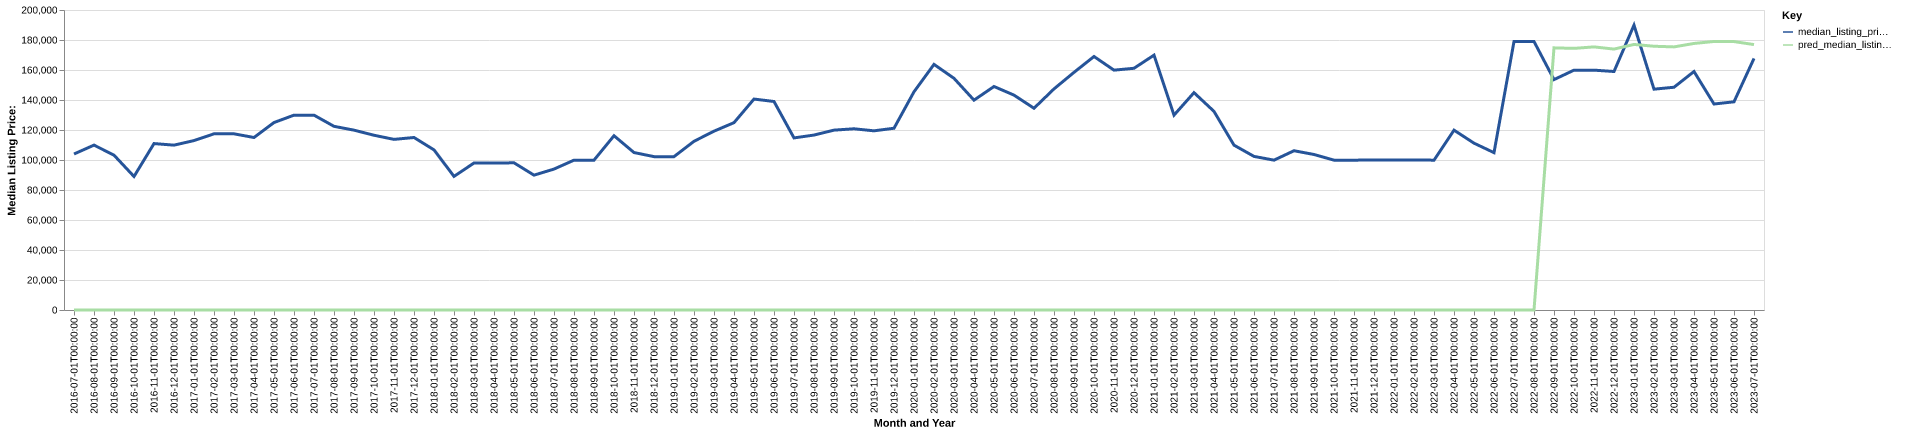

Source data for this figure (header and first rows):
date, time_idx, median_listing_price, thirty_year_interest_rate_five, month, county_name, active_listing_count, median_days_on_market, pred_median_listing_price, month_year
2016-07-01, 0, 104000, 3.72, 7, tyler, wv, 25.0, 69.0, 0, Jul-2016
2016-08-01, 1, 109925, 3.73, 8, tyler, wv, 28.0, 57.0, 0, Aug-2016
2016-09-01, 2, 103225, 3.66, 9, tyler, wv, 25.0, 69.0, 0, Sep-2016
2016-10-01, 3, 89000, 3.64, 10, tyler, wv, 25.0, 75.0, 0, Oct-2016
2016-11-01, 4, 110950, 3.66, 11, tyler, wv, 24.0, 113.0, 0, Nov-2016
2016-12-01, 5, 109900, 3.48, 12, tyler, wv, 27.0, 112.0, 0, Dec-2016
2017-01-01, 6, 112950, 3.45, 1, tyler, wv, 26.0, 125.0, 0, Jan-2017
2017-02-01, 7, 117450, 3.5, 2, tyler, wv, 26.0, 143.0, 0, Feb-2017
2017-03-01, 8, 117450, 3.52, 3, tyler, wv, 26.0, 161.0, 0, Mar-2017
2017-04-01, 9, 115000, 4.03, 4, tyler, wv, 24.0, 145.0, 0, Apr-2017
2017-05-01, 10, 124975, 4.32, 5, tyler, wv, 25.0, 87.0, 0, May-2017
2017-06-01, 11, 129900, 4.2, 6, tyler, wv, 26.0, 65.0, 0, Jun-2017
2017-07-01, 12, 129900, 4.19, 7, tyler, wv, 25.0, 68.0, 0, Jul-2017
2017-08-01, 13, 122450, 4.3, 8, tyler, wv, 29.0, 80.0, 0, Aug-2017
2017-09-01, 14, 119900, 4.1, 9, tyler, wv, 29.0, 93.0, 0, Sep-2017
2017-10-01, 15, 116500, 4.05, 10, tyler, wv, 31.0, 98.0, 0, Oct-2017
2017-11-01, 16, 113750, 3.94, 11, tyler, wv, 28.0, 111.0, 0, Nov-2017
2017-12-01, 17, 115000, 4.03, 12, tyler, wv, 21.0, 122.0, 0, Dec-2017
2018-01-01, 18, 106750, 3.93, 1, tyler, wv, 22.0, 153.0, 0, Jan-2018
2018-02-01, 19, 89075, 3.83, 2, tyler, wv, 17.0, 173.0, 0, Feb-2018
2018-03-01, 20, 98000, 3.94, 3, tyler, wv, 16.0, 179.0, 0, Mar-2018
2018-04-01, 21, 97950, 3.95, 4, tyler, wv, 13.0, 81.0, 0, Apr-2018
2018-05-01, 22, 98125, 3.99, 5, tyler, wv, 17.0, 91.0, 0, May-2018
2018-06-01, 23, 89900, 4.15, 6, tyler, wv, 17.0, 99.0, 0, Jun-2018
2018-07-01, 24, 93950, 4.4, 7, tyler, wv, 18.0, 96.0, 0, Jul-2018
2018-08-01, 25, 99900, 4.46, 8, tyler, wv, 23.0, 45.0, 0, Aug-2018
2018-09-01, 26, 99900, 4.58, 9, tyler, wv, 26.0, 56.0, 0, Sep-2018
2018-10-01, 27, 116175, 4.66, 10, tyler, wv, 24.0, 88.0, 0, Oct-2018
2018-11-01, 28, 104975, 4.62, 11, tyler, wv, 26.0, 95.0, 0, Nov-2018
2018-12-01, 29, 102250, 4.54, 12, tyler, wv, 23.0, 119.0, 0, Dec-2018
2019-01-01, 30, 102250, 4.6, 1, tyler, wv, 21.0, 146.0, 0, Jan-2019
2019-02-01, 31, 112475, 4.72, 2, tyler, wv, 22.0, 167.0, 0, Feb-2019
2019-03-01, 32, 119214, 4.9, 3, tyler, wv, 21.0, 182.0, 0, Mar-2019
2019-04-01, 33, 124900, 4.94, 4, tyler, wv, 19.0, 163.0, 0, Apr-2019
2019-05-01, 34, 140625, 4.75, 5, tyler, wv, 17.0, 118.0, 0, May-2019
2019-06-01, 35, 139000, 4.51, 6, tyler, wv, 22.0, 98.0, 0, Jun-2019
2019-07-01, 36, 114725, 4.41, 7, tyler, wv, 22.0, 70.0, 0, Jul-2019
2019-08-01, 37, 116632, 4.41, 8, tyler, wv, 19.0, 87.0, 0, Aug-2019
2019-09-01, 38, 119905, 4.2, 9, tyler, wv, 20.0, 99.0, 0, Sep-2019
2019-10-01, 39, 120811, 4.14, 10, tyler, wv, 20.0, 107.0, 0, Oct-2019
2019-11-01, 40, 119450, 3.84, 11, tyler, wv, 16.0, 88.0, 0, Nov-2019
2019-12-01, 41, 121175, 3.81, 12, tyler, wv, 13.0, 97.0, 0, Dec-2019
2020-01-01, 42, 145475, 3.75, 1, tyler, wv, 11.0, 121.0, 0, Jan-2020
2020-02-01, 43, 163750, 3.73, 2, tyler, wv, 12.0, 125.0, 0, Feb-2020
2020-03-01, 44, 154450, 3.78, 3, tyler, wv, 12.0, 60.0, 0, Mar-2020
2020-04-01, 45, 139900, 3.75, 4, tyler, wv, 15.0, 71.0, 0, Apr-2020
2020-05-01, 46, 149000, 3.74, 5, tyler, wv, 17.0, 85.0, 0, May-2020
2020-06-01, 47, 143250, 3.72, 6, tyler, wv, 18.0, 70.0, 0, Jun-2020
2020-07-01, 48, 134500, 3.49, 7, tyler, wv, 19.0, 84.0, 0, Jul-2020
2020-08-01, 49, 147400, 3.65, 8, tyler, wv, 13.0, 92.0, 0, Aug-2020
2020-09-01, 50, 158425, 3.33, 9, tyler, wv, 11.0, 116.0, 0, Sep-2020
2020-10-01, 51, 169000, 3.28, 10, tyler, wv, 14.0, 122.0, 0, Oct-2020
2020-11-01, 52, 159900, 3.21, 11, tyler, wv, 13.0, 67.0, 0, Nov-2020
2020-12-01, 53, 161150, 3.07, 12, tyler, wv, 13.0, 73.0, 0, Dec-2020
2021-01-01, 54, 169900, 2.99, 1, tyler, wv, 13.0, 93.0, 0, Jan-2021
2021-02-01, 55, 129900, 2.93, 2, tyler, wv, 13.0, 44.0, 0, Feb-2021
2021-03-01, 56, 144900, 2.88, 3, tyler, wv, 9.0, 72.0, 0, Mar-2021
2021-04-01, 57, 132400, 2.84, 4, tyler, wv, 8.0, 93.0, 0, Apr-2021
2021-05-01, 58, 109900, 2.71, 5, tyler, wv, 9.0, 53.0, 0, May-2021
2021-06-01, 59, 102400, 2.79, 6, tyler, wv, 10.0, 24.0, 0, Jun-2021
... 25 more rows
